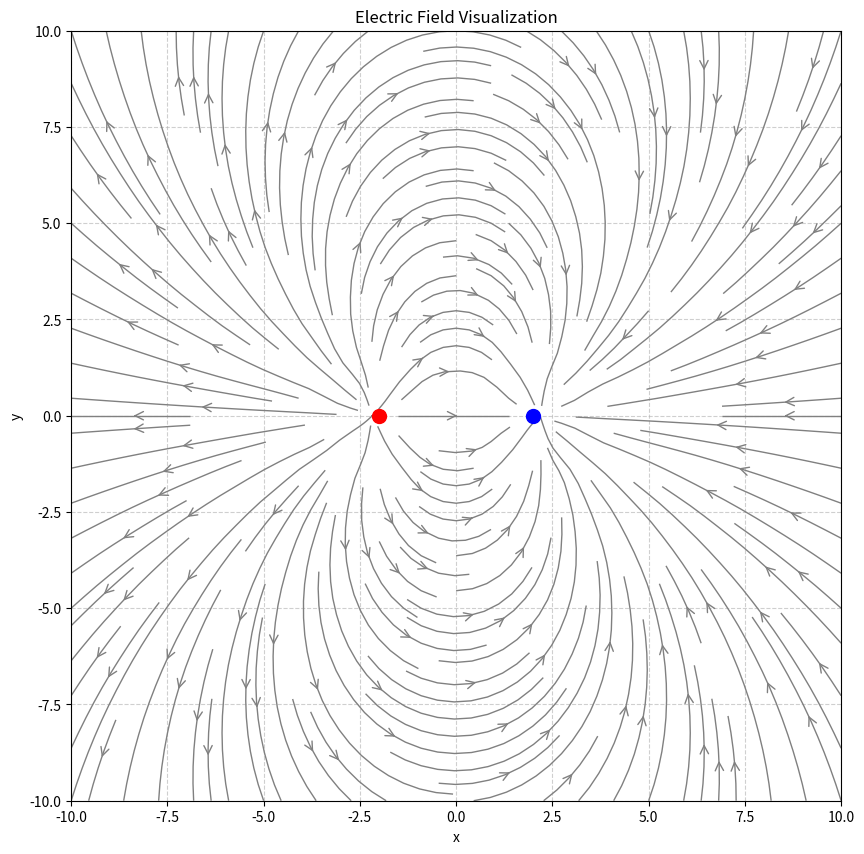

The script that saved this image:
import numpy as np
import matplotlib.pyplot as plt

def get_electric_field(charges, x, y):
    """
    Calculates the electric field vector at a point (x, y) due to a list of charges.

    Args:
        charges (list): A list of tuples, where each tuple represents a charge
                        in the format (q, x_pos, y_pos). 
                        'q' is the charge magnitude.
                        '(x_pos, y_pos)' is the position of the charge.
        x (float): The x-coordinate of the point where the field is calculated.
        y (float): The y-coordinate of the point where the field is calculated.

    Returns:
        tuple: A tuple (Ex, Ey) representing the x and y components of the
               electric field vector.
    """
    Ex, Ey = 0, 0
    for q, qx, qy in charges:
        # Calculate the distance from the charge to the point
        dx = x - qx
        dy = y - qy
        r_squared = dx**2 + dy**2
        
        # Avoid division by zero at the charge's location
        if r_squared == 0:
            continue
            
        r = np.sqrt(r_squared)
        
        # Calculate the electric field components using Coulomb's Law (k=1 for simplicity)
        E = q / r_squared
        Ex += E * (dx / r)
        Ey += E * (dy / r)
        
    return Ex, Ey

def plot_electric_field(charges, x_range=(-10, 10), y_range=(-10, 10), grid_density=20):
    """
    Visualizes the electric field of a set of charges.

    Args:
        charges (list): A list of tuples, each representing a charge (q, x_pos, y_pos).
        x_range (tuple): The range of x-values for the plot.
        y_range (tuple): The range of y-values for the plot.
        grid_density (int): The number of points in each dimension of the grid.
    """
    # Create a grid of points to calculate the field at
    x = np.linspace(x_range[0], x_range[1], grid_density)
    y = np.linspace(y_range[0], y_range[1], grid_density)
    X, Y = np.meshgrid(x, y)

    # Calculate the electric field at each point on the grid
    Ex, Ey = np.zeros(X.shape), np.zeros(Y.shape)
    for i in range(X.shape[0]):
        for j in range(Y.shape[1]):
            Ex[i, j], Ey[i, j] = get_electric_field(charges, X[i, j], Y[i, j])

    # Normalize the field vectors for better visualization
    E_magnitude = np.sqrt(Ex**2 + Ey**2)
    # Avoid division by zero where magnitude is zero
    with np.errstate(divide='ignore', invalid='ignore'):
        Ex_norm = Ex / E_magnitude
        Ey_norm = Ey / E_magnitude

    # Create the plot
    plt.figure(figsize=(10, 10))
    
    # Use streamplot to show the direction of the field lines
    plt.streamplot(X, Y, Ex, Ey, color='gray', linewidth=1, density=1.5, arrowstyle='->', arrowsize=1.5)

    # Plot the charges
    for q, qx, qy in charges:
        color = 'red' if q > 0 else 'blue'
        plt.plot(qx, qy, 'o', markersize=abs(q)*10, color=color)

    # Set plot labels and title
    plt.xlabel('x')
    plt.ylabel('y')
    plt.title('Electric Field Visualization')
    plt.xlim(x_range)
    plt.ylim(y_range)
    plt.gca().set_aspect('equal', adjustable='box')
    plt.grid(True, linestyle='--', alpha=0.6)
    plt.show()

if __name__ == '__main__':
    # --- Example Configurations ---
    
    # 1. A single positive charge
    # charges = [(1, 0, 0)]

    # 2. A single negative charge
    # charges = [(-1, 0, 0)]
    
    # 3. An electric dipole
    charges = [(1, -2, 0), (-1, 2, 0)]
    
    # 4. Two positive charges (repulsion)
    # charges = [(1, -2, 0), (1, 2, 0)]

    # 5. A quadrupole
    # charges = [(1, -2, -2), (-1, 2, -2), (1, 2, 2), (-1, -2, 2)]

    # 6. A more complex arrangement
    # charges = [(2, 3, 4), (-1, -5, 2), (1.5, 6, -3), (-2.5, -1, -5)]

    plot_electric_field(charges)

    #matplotlib.use('qtagg')
